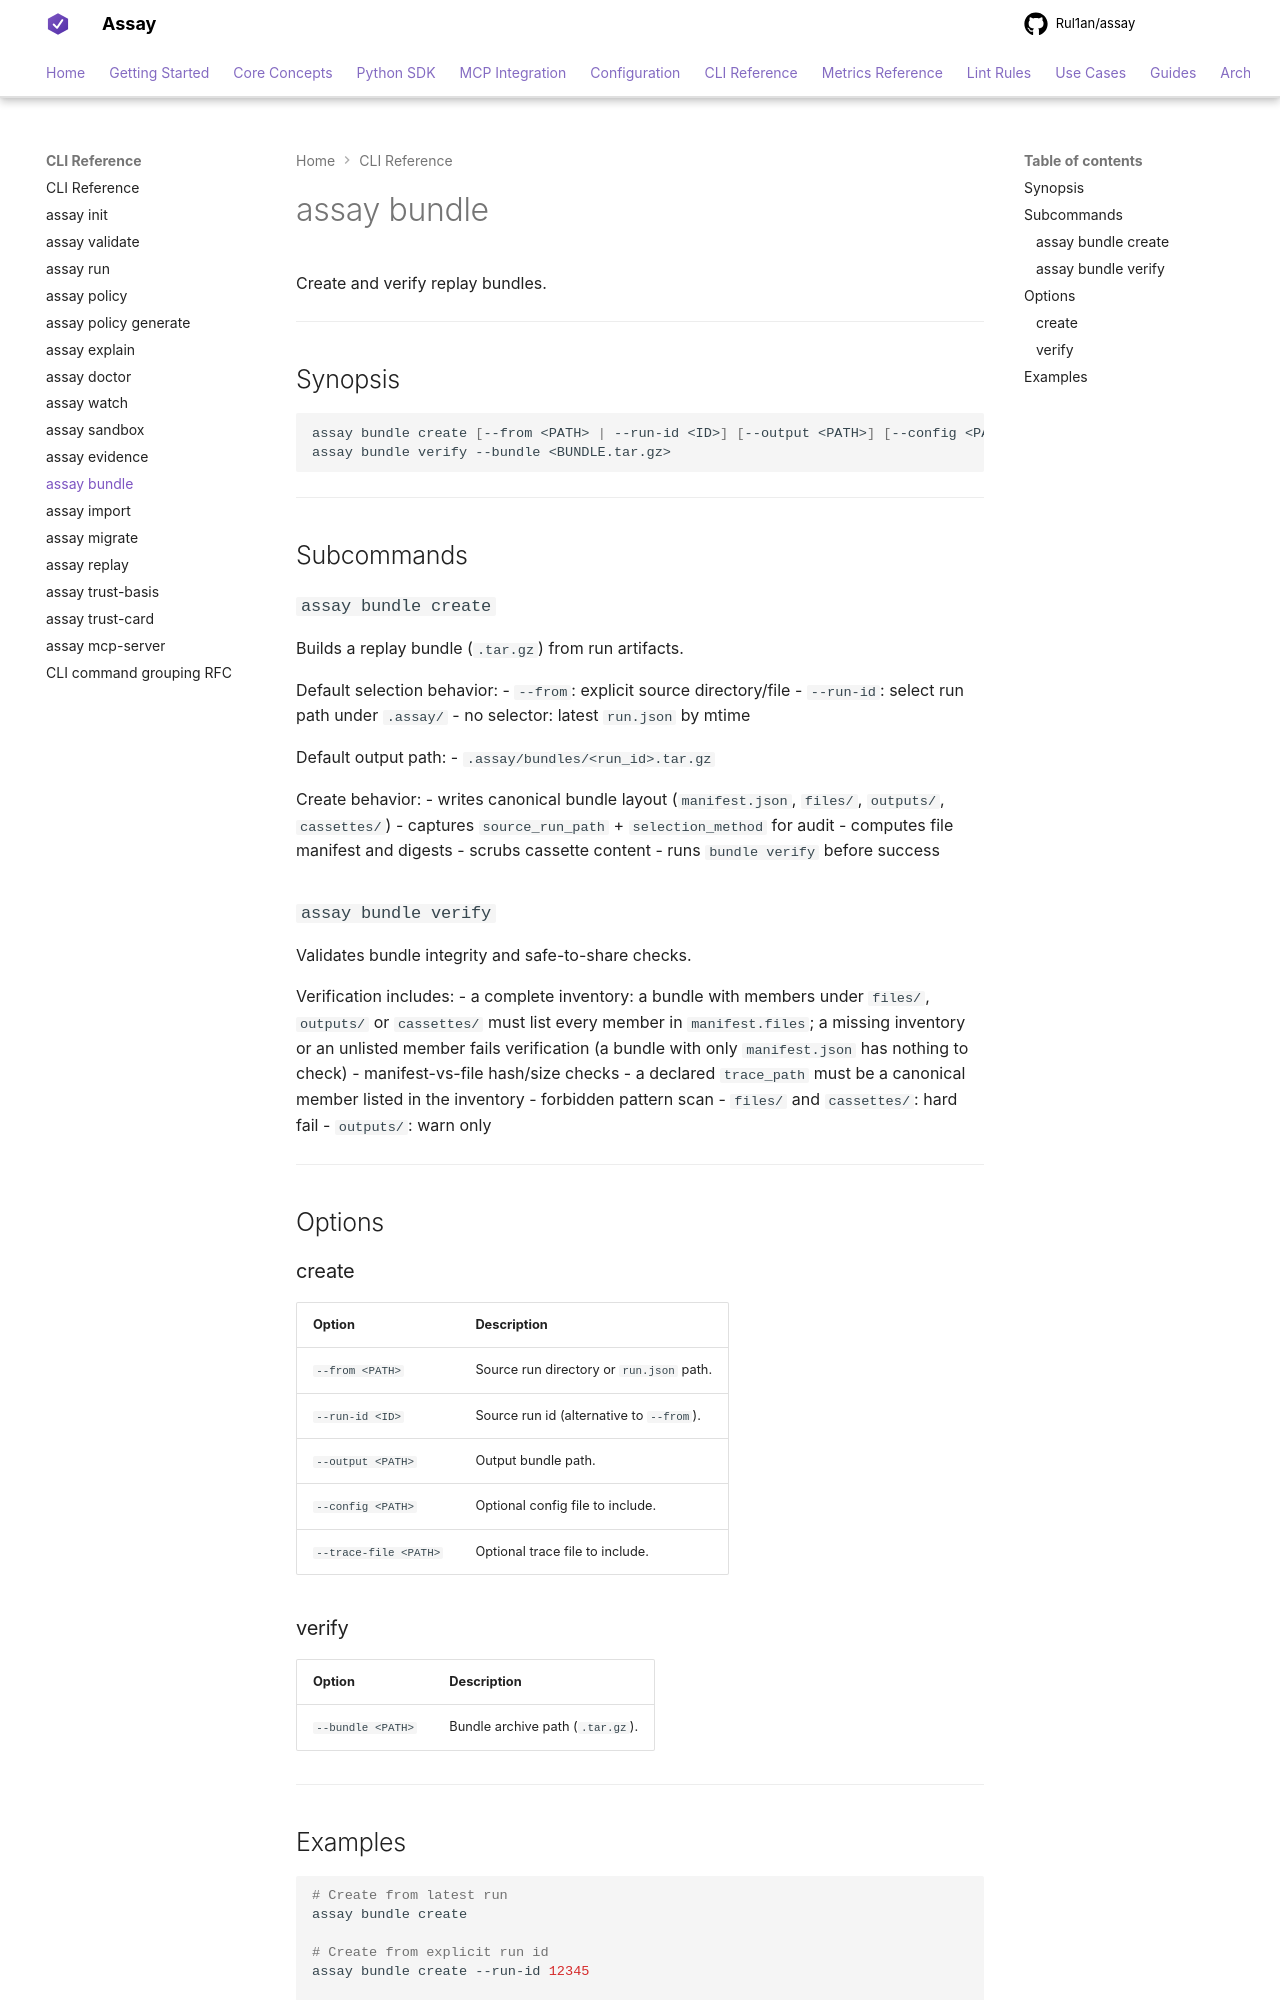

repository: Rul1an/assay · page: reference/cli/bundle/index.html · generator: mkdocs

# assay bundle

Create and verify replay bundles.

---

## Synopsis

```bash
assay bundle create [--from <PATH> | --run-id <ID>] [--output <PATH>] [--config <PATH>] [--trace-file <PATH>]
assay bundle verify --bundle <BUNDLE.tar.gz>
```

---

## Subcommands

### `assay bundle create`

Builds a replay bundle (`.tar.gz`) from run artifacts.

Default selection behavior:
- `--from`: explicit source directory/file
- `--run-id`: select run path under `.assay/`
- no selector: latest `run.json` by mtime

Default output path:
- `.assay/bundles/<run_id>.tar.gz`

Create behavior:
- writes canonical bundle layout (`manifest.json`, `files/`, `outputs/`, `cassettes/`)
- captures `source_run_path` + `selection_method` for audit
- computes file manifest and digests
- scrubs cassette content
- runs `bundle verify` before success

### `assay bundle verify`

Validates bundle integrity and safe-to-share checks.

Verification includes:
- a complete inventory: a bundle with members under `files/`, `outputs/` or `cassettes/` must list every member in `manifest.files`; a missing inventory or an unlisted member fails verification (a bundle with only `manifest.json` has nothing to check)
- manifest-vs-file hash/size checks
- a declared `trace_path` must be a canonical member listed in the inventory
- forbidden pattern scan
  - `files/` and `cassettes/`: hard fail
  - `outputs/`: warn only

---

## Options

### create

| Option | Description |
|--------|-------------|
| `--from <PATH>` | Source run directory or `run.json` path. |
| `--run-id <ID>` | Source run id (alternative to `--from`). |
| `--output <PATH>` | Output bundle path. |
| `--config <PATH>` | Optional config file to include. |
| `--trace-file <PATH>` | Optional trace file to include. |

### verify

| Option | Description |
|--------|-------------|
| `--bundle <PATH>` | Bundle archive path (`.tar.gz`). |

---
